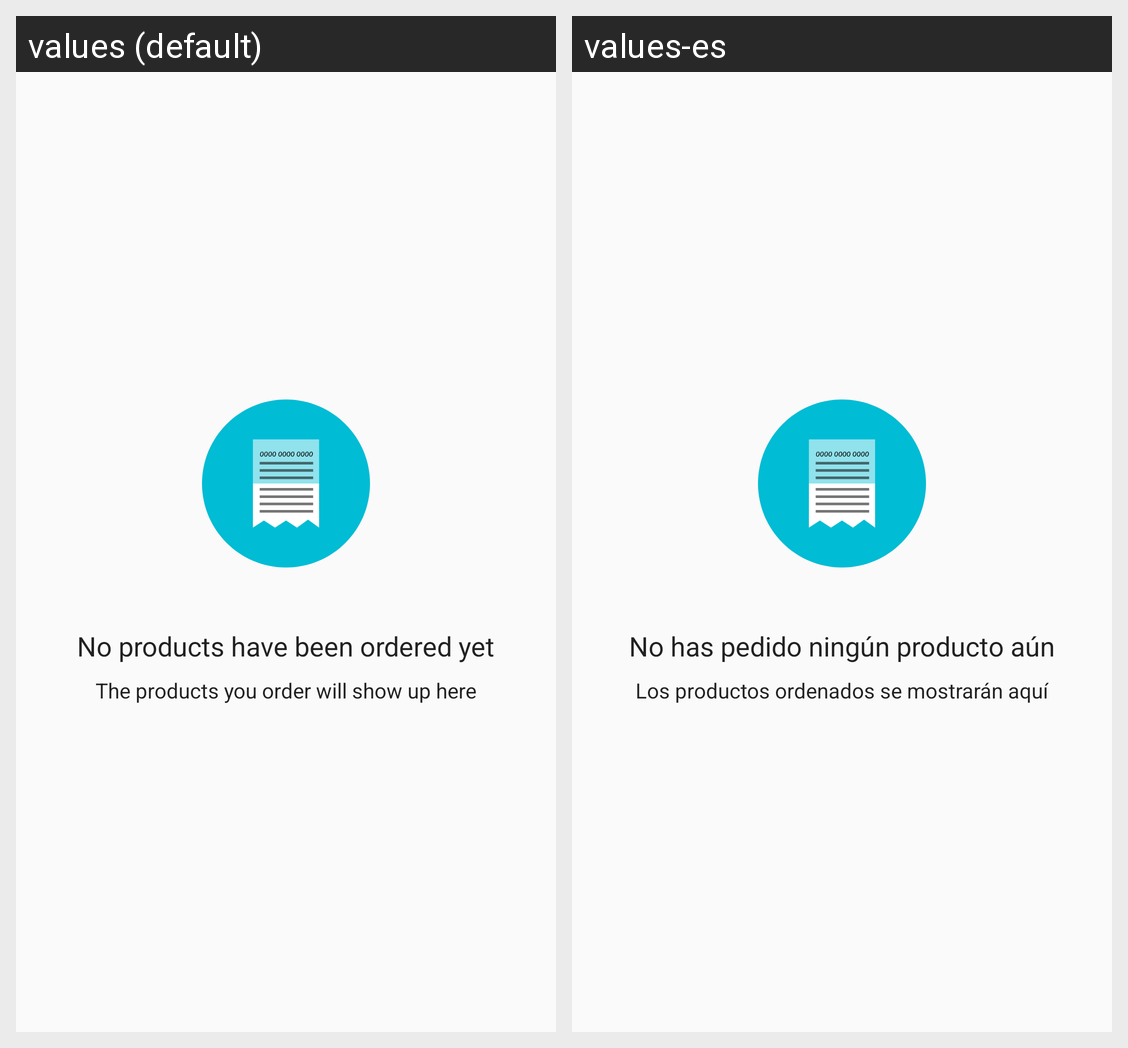

Strings drawn on this Android screen and how each of the app's shown locales translates them:
Android screen res/layout/layout_requested_orders_empty.xml rendered under 2 locales, left to right: values (default), values-es. Device: Nexus 5 (rendered at 1080×1920; each locale shown at half size, 540×960, under a caption strip naming it); theme Neat.
Strings drawn on this screen, with the default value and each locale's value (text and hints the layout hard-codes, and strings that could not be matched under every locale, appear in the picture but are not listed):

requested_products_empty
  values: No products have been ordered yet
  values-es: No has pedido ningún producto aún

requested_products_info
  values: The products you order will show up here
  values-es: Los productos ordenados se mostrarán aquí
